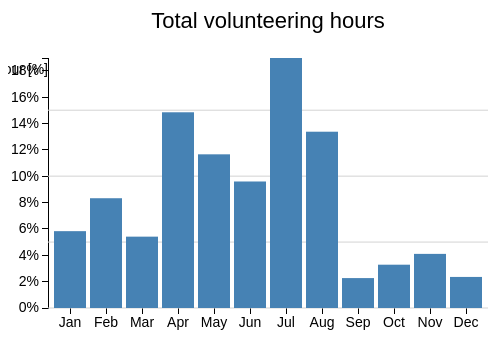
D3 v3 page, settled after 360 driven frames (6 s of simulated time); the page loaded 1 data file(s).


        var margin = { top: 70, right: 20, bottom: 30, left: 40 },
            w = 500 - margin.left - margin.right,
            h = 350 - margin.top - margin.bottom;
        var color = d3.scale.category10();

        var x = d3.scale.ordinal().rangeRoundBands([0, w], .1);
        var y = d3.scale.linear().range([h, 0]);

        var formatPercent = d3.format(".0%");
        var xAxis = d3.svg.axis()
            .scale(x)
            .orient("bottom");
        var yAxis = d3.svg.axis()
            .scale(y)
            .orient("left")
            .tickFormat(formatPercent);

        var yGrid = d3.svg.axis()
            .scale(y)
            .orient("left")
            .ticks(5)
            .tickSize(-w, 0, 0)
            .tickFormat("");

        var svg = d3.select("body").append("svg").attr("width", w + margin.left + margin.right).attr("height", h + margin.top + margin.bottom).append("g").attr("transform", "translate(" + margin.left + ", " + margin.top + ")");

        d3.csv("content/data_04.csv", function (error, data) {
            var sum = 0;
            data.forEach(function (d) {
                d.hour = +d.hour;
                sum += d.hour;
            });
            x.domain(data.map(function (d) { return d.month; }));
            y.domain([0, d3.max(data, function (d) { return d.hour / sum; })]);

            svg.append("g")
               .attr("class", "x axis")
               .attr("transform", "translate(0, " + h + ")")
               .call(xAxis);

            svg.append("g")
               .attr("class", "y axis")
               .call(yAxis);

            svg.append("g")
               .attr("class", "grid")
               .call(yGrid);


            var labels = svg.append("g")
                 .attr("class", "labels");

            labels.append("text")
                  .attr("transform", "rotate(–90)")
                  .attr("y", 6)
                  .attr("dy", ".71em")
                  .style("text-anchor", "end")
                  .text("hour [%]");

            var title = svg.append("g")
                .attr("class", "title");

            title.append("text")
                 .attr("x", (w / 2))
                 .attr("y", -30).attr("text-anchor", "middle")
                .style("font-size", "22px")
                .text("Total volunteering hours");

            svg.selectAll(".bar")
                 .data(data)
                 .enter().append("rect")
                 .attr("class", "bar")
                 .attr("x", function (d) { return x(d.month); })
                 .attr("width", x.rangeBand())
                 .attr("y", function (d) { return y(d.hour / sum); })
                 .attr("height", function (d) { return h - y(d.hour / sum); })
                //.attr("fill", function (d) { return color(d.month); });
                .attr("fill", function (d) { return d3.rgb("steelblue"); });
        });


    

### data: content/data_04.csv
?month, hour
Jan, 1400
Feb, 2000
Mar, 1300
Apr, 3566
May, 2800
Jun, 2305
Jul, 4555
Aug, 3212
Sep, 545
Oct, 789
Nov, 986
Dec, 566